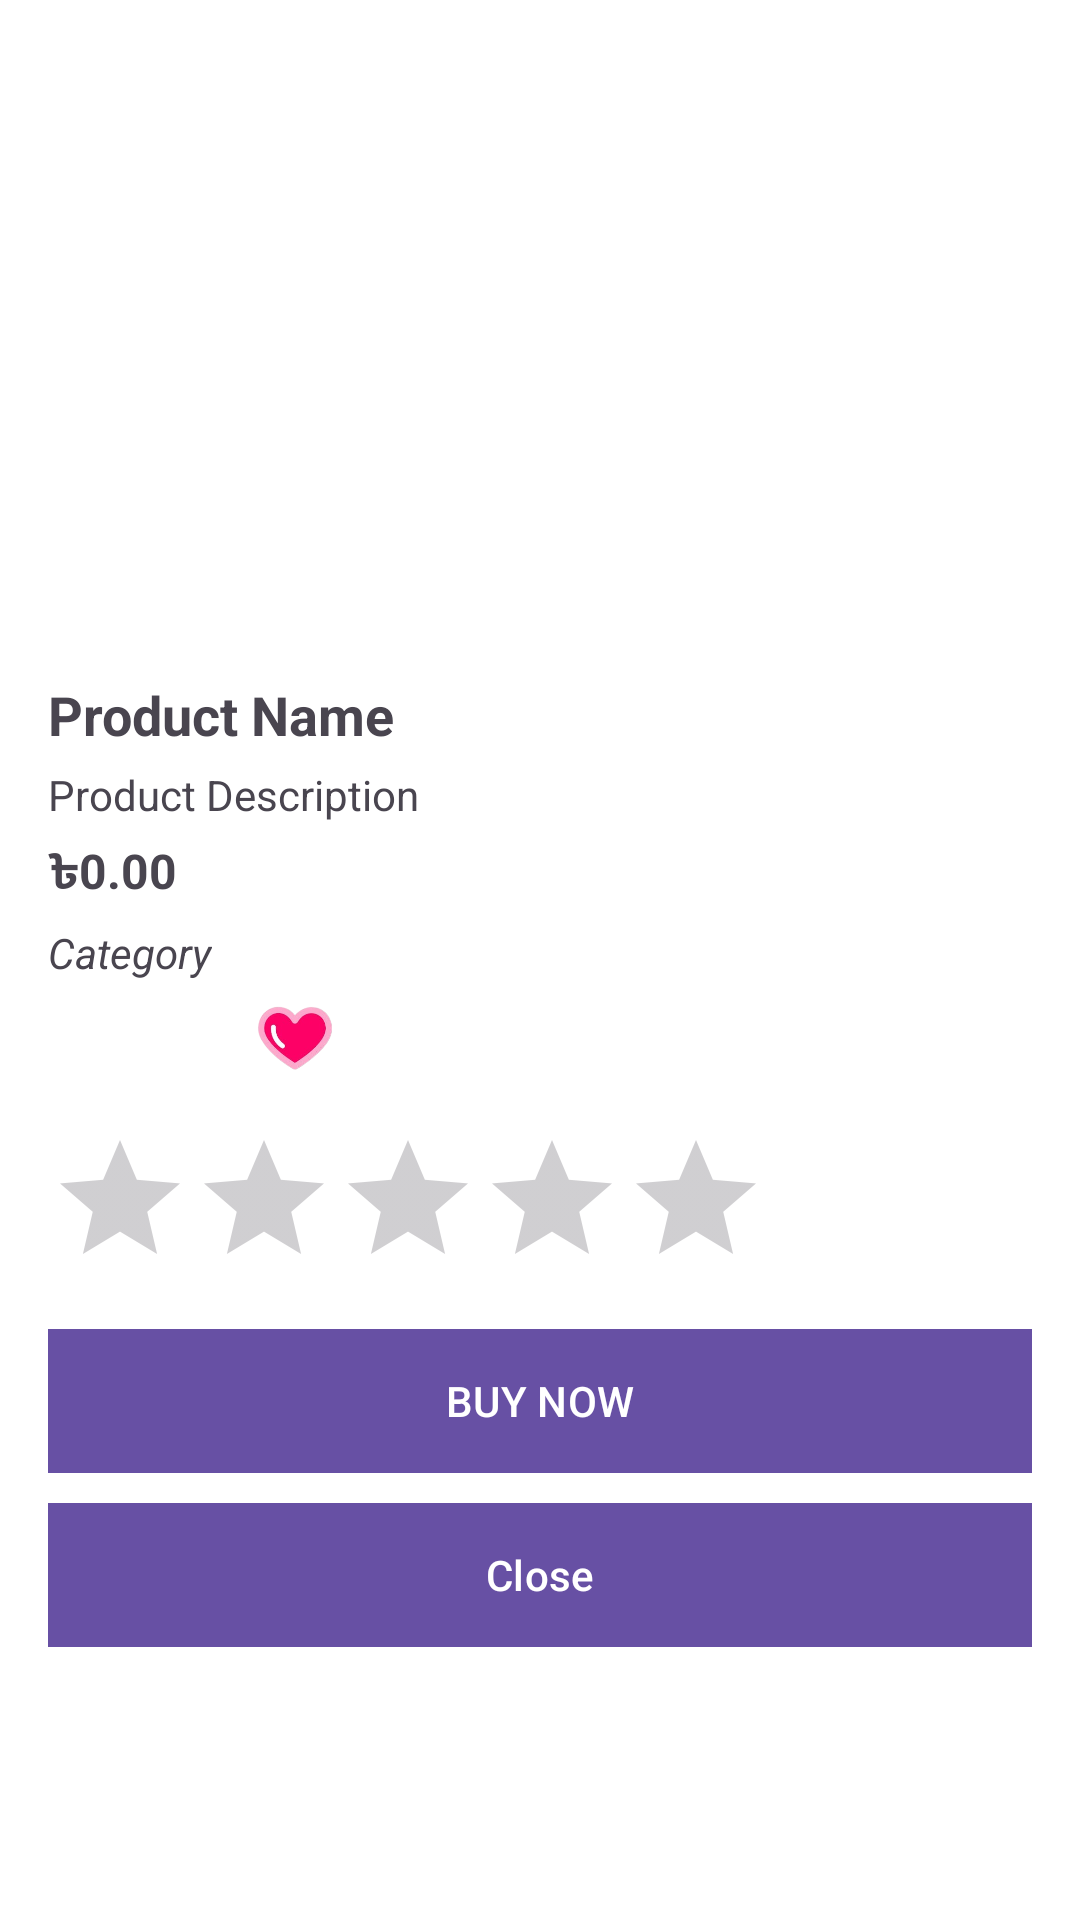

Android layout source for this screen:
<!-- AndroidManifest.xml: application theme Theme.EcommerceApp -->
<!-- res/layout/overlay_product_details.xml -->
<?xml version="1.0" encoding="utf-8"?>
<LinearLayout xmlns:android="http://schemas.android.com/apk/res/android"
    android:layout_width="match_parent"
    android:layout_height="match_parent"
    android:orientation="vertical"
    android:background="@android:color/white"
    android:padding="16dp">

    <ImageView
        android:id="@+id/product_image"
        android:layout_width="match_parent"
        android:layout_height="200dp"
        android:scaleType="centerCrop" />

    <TextView
        android:id="@+id/product_name"
        android:layout_width="wrap_content"
        android:layout_height="wrap_content"
        android:layout_marginTop="10dp"
        android:text="Product Name"
        android:textSize="18sp"
        android:textStyle="bold" />

    <TextView
        android:id="@+id/product_description"
        android:layout_width="wrap_content"
        android:layout_height="wrap_content"
        android:layout_marginTop="5dp"
        android:text="Product Description"
        android:textSize="14sp" />

    <TextView
        android:id="@+id/product_price"
        android:layout_width="wrap_content"
        android:layout_height="wrap_content"
        android:layout_marginTop="5dp"
        android:text="৳0.00"
        android:textSize="16sp"
        android:textStyle="bold" />

    <TextView
        android:id="@+id/product_category"
        android:layout_width="wrap_content"
        android:layout_height="wrap_content"
        android:layout_marginTop="5dp"
        android:text="Category"
        android:textSize="14sp"
        android:textStyle="italic" />

    <LinearLayout
        android:layout_width="match_parent"
        android:layout_height="wrap_content"
        android:orientation="horizontal"
        android:layout_margin="2dp">



        <ImageView
            android:id="@+id/add_to_favorites_button"
            android:layout_width="0dp"
            android:layout_height="35dp"
            android:src="@drawable/favourite"
            android:layout_weight="1" />

        <ImageView
            android:id="@+id/add_to_cart_button"
            android:layout_width="0dp"
            android:layout_height="30dp"
            android:src="@drawable/cart"
            android:layout_weight="1"
            android:padding="0dp"/>

    </LinearLayout>

    <RatingBar
        android:id="@+id/product_rating"
        android:layout_width="wrap_content"
        android:layout_height="wrap_content"
        android:numStars="5"
        android:rating="0"
        android:stepSize="0.5"
        android:layout_marginTop="10dp"/>

    <Button
        android:id="@+id/buy_now"
        android:layout_width="match_parent"
        android:layout_height="wrap_content"
        android:layout_marginTop="10dp"
        android:text="BUY NOW"
        android:background="@color/colorAccent"
        android:textColor="@android:color/white" />

    <Button
        android:id="@+id/close_button"
        android:layout_width="match_parent"
        android:layout_height="wrap_content"
        android:layout_marginTop="10dp"
        android:text="Close"
        android:background="@color/colorAccent"
        android:textColor="@android:color/white"/>
</LinearLayout>
<!-- resources referenced by this layout -->
<resources>
  <color name="colorAccent">#3F51B5</color>
  <!-- drawable favourite: png bitmap (drawable, 29758 bytes) -->
  <style name="Theme.EcommerceApp" parent="Base.Theme.EcommerceApp" />
  <style name="Base.Theme.EcommerceApp" parent="Theme.Material3.DayNight.NoActionBar">
          
          
      </style>
</resources>
